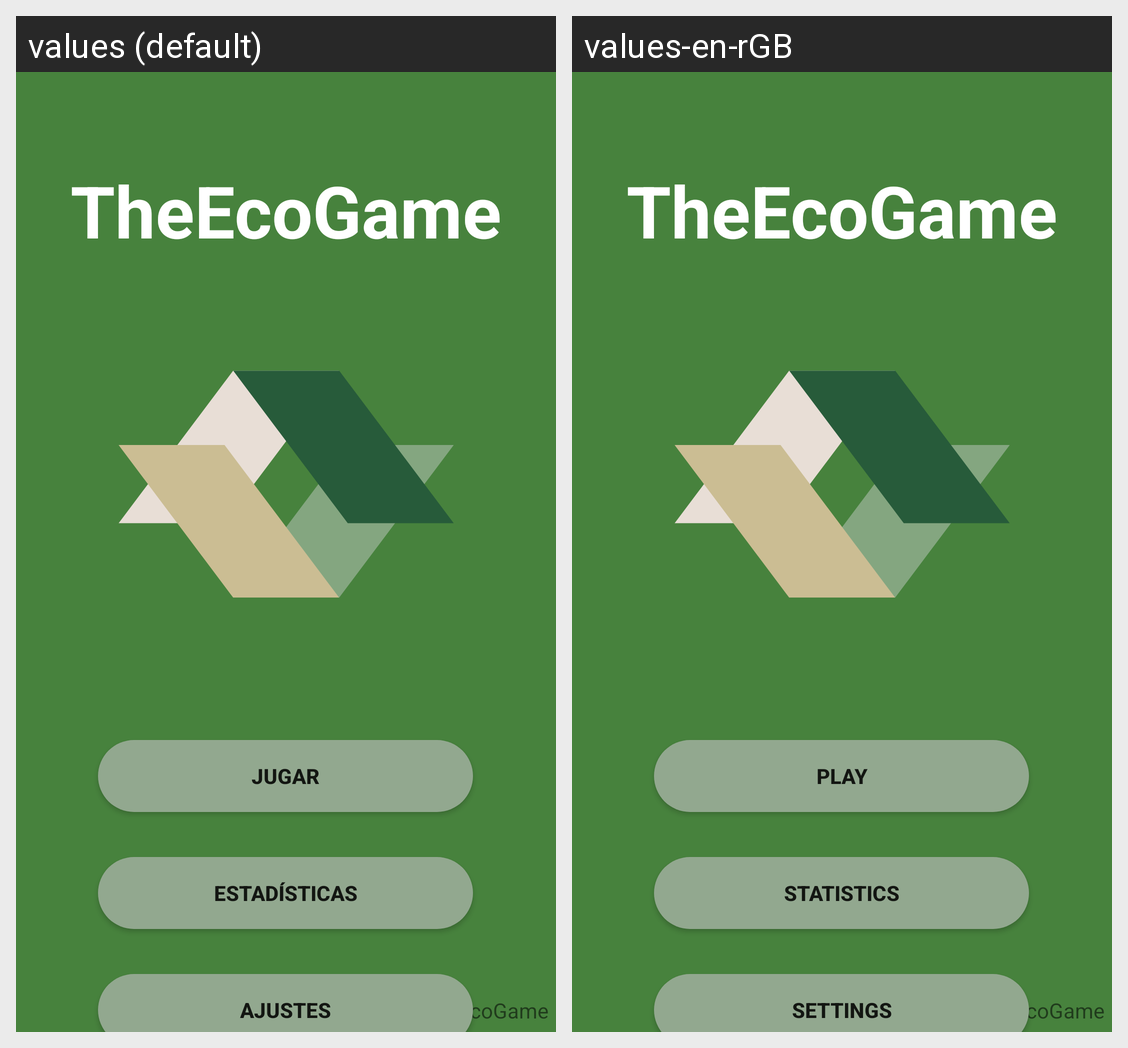

Translations of the strings shown on this Android screen, per locale in the grid:
Android screen res/layout/activity_main_screen.xml rendered under 2 locales, left to right: values (default), values-en-rGB. Device: Nexus 5 (rendered at 1080×1920; each locale shown at half size, 540×960, under a caption strip naming it); theme Theme.TheECOGame.
Strings drawn on this screen, with the default value and each locale's value (text and hints the layout hard-codes, and strings that could not be matched under every locale, appear in the picture but are not listed):

app_name
  values: TheEcoGame
  values-en-rGB: TheEcoGame

button_play
  values: Jugar
  values-en-rGB: Play

button_statistic
  values: Estadísticas
  values-en-rGB: Statistics

button_setting
  values: Ajustes
  values-en-rGB: Settings
